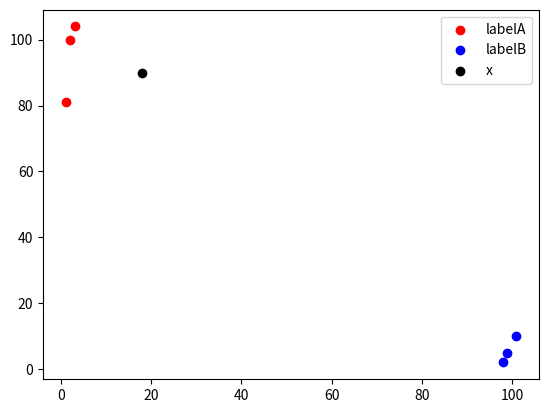

Reproduce this figure in Python.
import matplotlib.pyplot as plt
import numpy as np
import operator

#已知分类数据
x1 = np.array([3,2,1])
y1 = np.array([104,100,81])
x2 = np.array([101,99,98])
y2 = np.array([10,5,2])
scatter1 = plt.scatter(x1,y1,c = 'r')
scatter2 = plt.scatter(x2,y2,c = 'b')
#未知数据
x = np.array([18])
y = np.array([90])
scatter3 = plt.scatter(x,y,c = 'k')
plt.legend(handles=[scatter1,scatter2,scatter3],labels=['labelA','labelB','x'],loc='best')
plt.show()

#已知分类的数据
x_data = np.array([[3,104],
                   [2,100],
                   [101,10],
                   [99,5],
                   [8,2]])
y_data = np.array(['A','A','B','B','B'])
x_test = np.array([18,90])
#